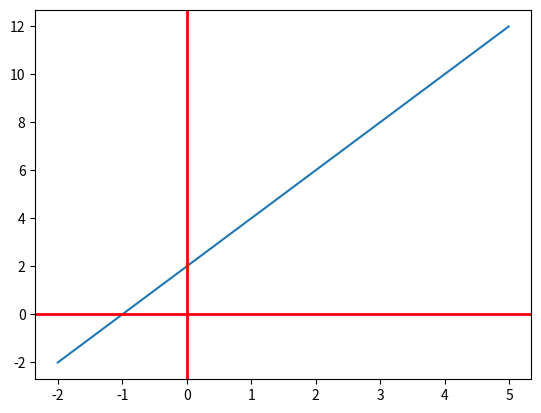

The matplotlib source for this figure:
from numpy import *
import matplotlib.pyplot as plt

x = arange(-2, 5, .01)
y = 2*x + 2

plt.plot(x, y)
# draw a thick red hline at y=0 that spans the xrange
plt.axhline(linewidth=2, color='r')
plt.axvline(linewidth=2, color='r')
# plt.axis([-1, 2, -1, 2])

plt.show()
